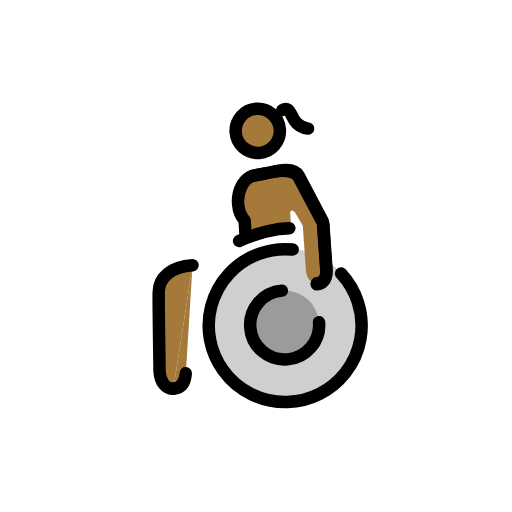
t = 0.00 s
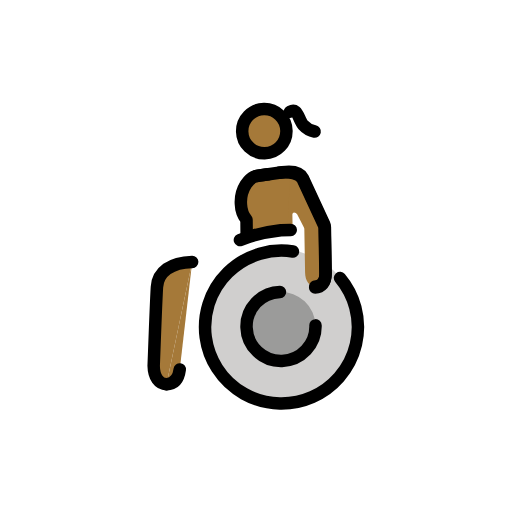
t = 0.43 s
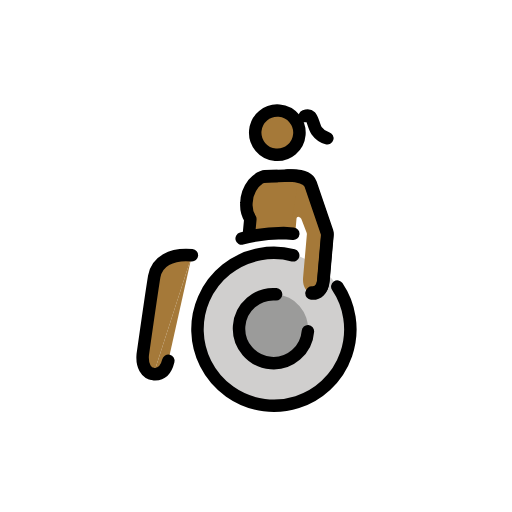
t = 1.28 s
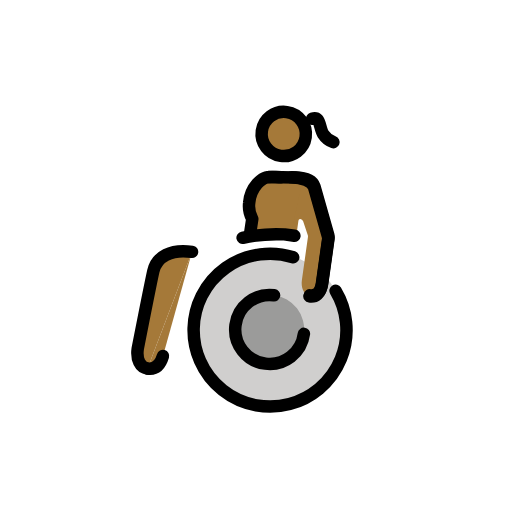
t = 1.70 s
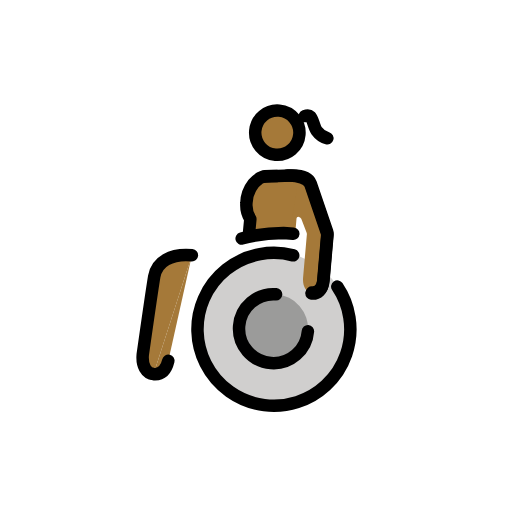
t = 2.13 s
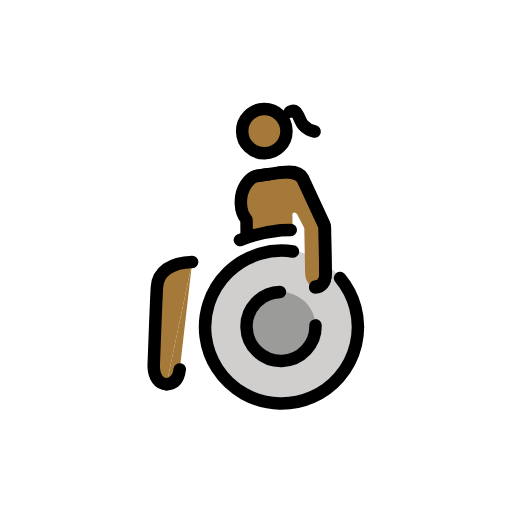
t = 2.98 s

The animated SVG that drew these frames (rendered in a browser with its animation timeline set to each time). Animation: 1 SMIL element (animateTransform=1); one cycle of 3.40 s, repeats indefinitely.

<?xml version='1.0' encoding='utf-8'?>
<svg xmlns="http://www.w3.org/2000/svg" id="emoji" viewBox="-5 -5 82 82" width="200" height="200" role="img">
  <title>OpenMoji: woman in manual wheelchair: medium-dark skin tone</title><g><g id="color">
    <g>
      <path fill="#d0cfce" d="M39.9686,59.62A12.2758,12.2758,0,0,1,27.5353,47.504h0A12.2757,12.2757,0,1,1,39.9686,59.62" />
      <path fill="#9b9b9a" d="M39.7386,41.8219a5.524,5.524,0,1,1-5.4523,5.5949A5.5239,5.5239,0,0,1,39.7386,41.8219z" />
    </g>
  </g>
  <g id="skin">
    <path fill="#a57939" d="M40.4754,22.6606c1.6558,-.1986,2.7483,.05,3.2461,.9936L46.09,28.0483a6.7337,6.7337,0,0,1,1.0211,4.1635v6.6548c0,1.5175-.7256,2.1706-1.6838,2.1706c-.9948,0-1.6125,-.9345-1.6125,-2.2679l0,-6.95a.5711,.5711,0,0,0-.059,-.2528l-1.0521,-2.1276a.6413,.6413,0,0,0-.4867,-.2939c-.1663,0-.2758,.156-.2758,.35v1.87a.57,.57,0,0,1-.57,.57H40.04" />
    <path fill="#a57939" d="M41.2006,31.483c0,-1.9677,.4633,-6.9142,.4633,-8.4783c0,-.5448-.5931,-.0953-3.7775,-.0953c-1.7309,0-2.3181,.4378-3.38,1.9324a5.4388,5.4388,0,0,0-1.4232,2.9516a2.73,2.73,0,0,0,1.4758,2.2137l.2775,2.3605z" />
    <line x1="40.6108" x2="40.6108" y1="30.698" y2="32.9118" fill="#a57939" />
    <circle cx="37.681" cy="16.0278" r="3.5434" fill="#a57939" />
    <path fill="#a57939" d="M25.7628,36.77l-2.2864,17.174c-.2431,1.625-1.0247,2.3289-2.1657,2.3289" />
    <path fill="#a57939" d="M21.3107,56.2733c-1.2029,0-2.0025,-1.1774-2.0025,-2.9466c0,0,.5521,-10.1825,.7413,-12.6232S22.3837,36.77,25.7628,36.77" />
  </g>
  <g id="line">
    <g>
      <path fill="none" stroke="#000" stroke-linecap="round" stroke-linejoin="round" stroke-width="2" d="M21.3107,56.2733c-1.2029,0-2.0025,-1.1774-2.0025,-2.9466c0,0,.5521,-10.1825,.7413,-12.6232S22.3837,36.77,25.7628,36.77" />
      <path fill="none" stroke="#000" stroke-linecap="round" stroke-linejoin="round" stroke-width="2" d="M23.4764,53.9444c-.2431,1.625-1.0247,2.3289-2.1657,2.3289" />
      <path fill="none" stroke="#000" stroke-linecap="round" stroke-linejoin="round" stroke-width="2" d="M45.3335,47.2741a5.5241,5.5241,0,1,1-5.595,-5.4522h0" />
      <path fill="none" stroke="#000" stroke-linecap="round" stroke-linejoin="round" stroke-width="2" d="M36.2637,23.1906l4.2117,-.53c1.6558,-.1986,2.778,.05,3.2461,.9936l3.2843,7.4285a1.24,1.24,0,0,1,.1059,.5016v7.2824c0,1.5175-.7256,2.1706-1.6838,2.1706" />
      <path fill="none" stroke="#000" stroke-linecap="round" stroke-linejoin="round" stroke-width="2" d="M39.9073,22.7321c1.6558,-.1986,3.3032,.15,3.7713,1.0938l3.2843,7.4285a1.2415,1.2415,0,0,1,.1059,.5016v7.2824c0,1.5175-.7256,2.1706-1.6838,2.1706" />
      <path fill="none" stroke="#000" stroke-linecap="round" stroke-linejoin="round" stroke-width="2" d="M41.6381,31.9354H40.04a25.3413,25.3413,0,0,0-6.5707,1.4732" />
      <circle cx="37.681" cy="16.0278" r="3.5434" fill="none" stroke="#000" stroke-linecap="round" stroke-linejoin="round" stroke-width="2" />
      <path fill="none" stroke="#000" stroke-linecap="round" stroke-linejoin="round" stroke-width="2" d="M49.3964,39.7447a12.2418,12.2418,0,1,1-7.4671,-4.3666" />
      <path fill="none" stroke="#000" stroke-linecap="round" stroke-linejoin="round" stroke-width="2" d="M38.2288,22.9433c-1.9651,.2473-2.4765,0-3.6456,1.553a5.2977,5.2977,0,0,0-.8515,3.1919a4.2853,4.2853,0,0,0,.8515,2.51l-.0172,2.2355" />
      <path fill="none" stroke="#000" stroke-linecap="round" stroke-linejoin="round" stroke-width="2" d="M41.8318,12.994s.5786,-.27,.9252,.0177c.4081,.3371,.6856,1.5991,1.168,2.145a3.2608,3.2608,0,0,0,1.8128,1.0716" />
    </g>
  </g>
<animateTransform attributeName="transform" type="rotate" values="-4 36 36;8 36 36;-4 36 36" dur="3.4s" repeatCount="indefinite" /></g></svg>
